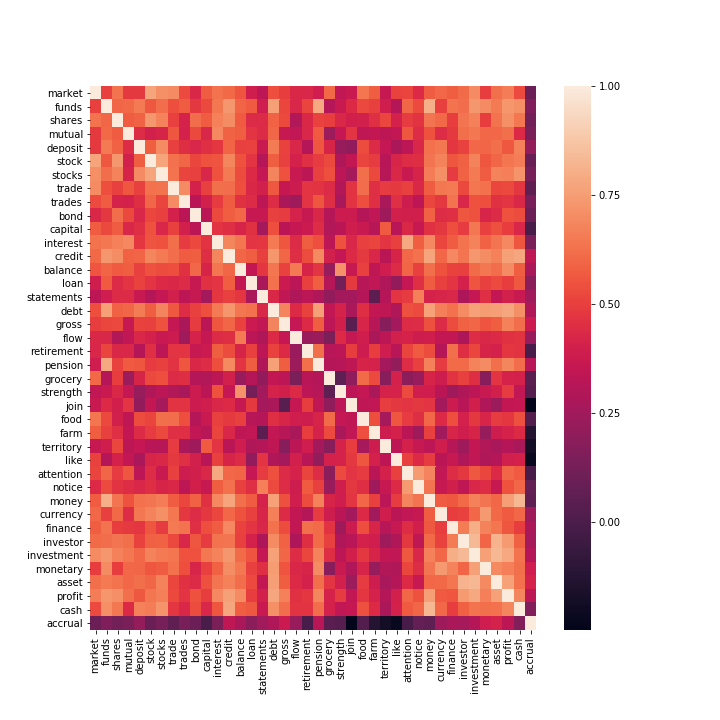

The table this chart was drawn from, first rows:
, market, funds, shares, mutual, deposit, stock, stocks, trade, trades, bond, capital, interest, credit, balance, loan, statements, debt, gross, flow, retirement, pension, grocery, strength
market, 1.0, 0.5042, 0.63, 0.4844, 0.4876, 0.7715, 0.711, 0.6983, 0.5314, 0.4311, 0.5735, 0.631, 0.6057, 0.5537, 0.3936, 0.3341, 0.538, 0.4938, 0.4309, 0.4289, 0.3862, 0.6099, 0.3425
funds, 0.5042, 1, 0.5991, 0.6101, 0.6526, 0.5647, 0.6168, 0.5392, 0.5735, 0.4809, 0.5272, 0.6468, 0.7322, 0.5948, 0.5691, 0.3901, 0.7582, 0.52, 0.4259, 0.5129, 0.7896, 0.3074, 0.3672
shares, 0.63, 0.5991, 1, 0.5749, 0.5897, 0.7322, 0.6765, 0.4988, 0.4133, 0.617, 0.5741, 0.672, 0.7059, 0.5689, 0.4406, 0.4405, 0.5868, 0.5237, 0.3018, 0.4323, 0.5122, 0.4943, 0.4306
mutual, 0.4844, 0.6101, 0.5749, 1, 0.446, 0.4022, 0.4186, 0.5581, 0.4074, 0.523, 0.4254, 0.6889, 0.5863, 0.579, 0.4705, 0.4419, 0.5989, 0.3662, 0.3443, 0.4284, 0.568, 0.2377, 0.3521
deposit, 0.4876, 0.6526, 0.5897, 0.446, 1, 0.5809, 0.7016, 0.4996, 0.4508, 0.4263, 0.458, 0.4775, 0.5951, 0.5072, 0.5103, 0.3707, 0.6588, 0.5108, 0.4288, 0.3049, 0.5613, 0.4192, 0.2212
stock, 0.7715, 0.5647, 0.7322, 0.4022, 0.5809, 1, 0.7722, 0.6286, 0.5979, 0.5185, 0.548, 0.5519, 0.6865, 0.5517, 0.4718, 0.3063, 0.5771, 0.4994, 0.4076, 0.4576, 0.4892, 0.5226, 0.2907
stocks, 0.711, 0.6168, 0.6765, 0.4186, 0.7016, 0.7722, 1, 0.6333, 0.5171, 0.499, 0.4281, 0.5492, 0.6512, 0.5363, 0.4366, 0.3539, 0.6812, 0.5486, 0.3698, 0.3342, 0.4992, 0.5376, 0.3281
trade, 0.6983, 0.5392, 0.4988, 0.5581, 0.4996, 0.6286, 0.6333, 1, 0.7026, 0.4078, 0.4987, 0.6209, 0.6166, 0.5409, 0.4321, 0.4008, 0.5635, 0.3588, 0.3799, 0.4711, 0.4676, 0.4418, 0.2997
trades, 0.5314, 0.5735, 0.4133, 0.4074, 0.4508, 0.5979, 0.5171, 0.7026, 1, 0.3244, 0.4031, 0.4892, 0.5739, 0.4602, 0.44, 0.3329, 0.4455, 0.2791, 0.2435, 0.4732, 0.5599, 0.4538, 0.27
bond, 0.4311, 0.4809, 0.617, 0.523, 0.4263, 0.5185, 0.499, 0.4078, 0.3244, 1, 0.3234, 0.5238, 0.5781, 0.6046, 0.3648, 0.3621, 0.5063, 0.492, 0.4125, 0.3648, 0.4324, 0.3113, 0.3774
capital, 0.5735, 0.5272, 0.5741, 0.4254, 0.458, 0.548, 0.4281, 0.4987, 0.4031, 0.3234, 1.0, 0.4686, 0.4534, 0.4191, 0.4613, 0.2565, 0.5383, 0.3266, 0.3616, 0.3734, 0.4474, 0.301, 0.3233
interest, 0.631, 0.6468, 0.672, 0.6889, 0.4775, 0.5519, 0.5492, 0.6209, 0.4892, 0.5238, 0.4686, 1.0, 0.6865, 0.6427, 0.4721, 0.4778, 0.6501, 0.5605, 0.4414, 0.5805, 0.5378, 0.3336, 0.5516
credit, 0.6057, 0.7322, 0.7059, 0.5863, 0.5951, 0.6865, 0.6512, 0.6166, 0.5739, 0.5781, 0.4534, 0.6865, 1.0, 0.5982, 0.5762, 0.5077, 0.728, 0.5984, 0.4509, 0.5354, 0.697, 0.4054, 0.353
balance, 0.5537, 0.5948, 0.5689, 0.579, 0.5072, 0.5517, 0.5363, 0.5409, 0.4602, 0.6046, 0.4191, 0.6427, 0.5982, 1, 0.3518, 0.4763, 0.64, 0.5082, 0.6522, 0.4174, 0.4693, 0.221, 0.7216
loan, 0.3936, 0.5691, 0.4406, 0.4705, 0.5103, 0.4718, 0.4366, 0.4321, 0.44, 0.3648, 0.4613, 0.4721, 0.5762, 0.3518, 1, 0.2814, 0.6291, 0.3751, 0.3281, 0.5067, 0.5783, 0.3068, 0.127
statements, 0.3341, 0.3901, 0.4405, 0.4419, 0.3707, 0.3063, 0.3539, 0.4008, 0.3329, 0.3621, 0.2565, 0.4778, 0.5077, 0.4763, 0.2814, 1, 0.4325, 0.3452, 0.2945, 0.3293, 0.2958, 0.2092, 0.2636
debt, 0.538, 0.7582, 0.5868, 0.5989, 0.6588, 0.5771, 0.6812, 0.5635, 0.4455, 0.5063, 0.5383, 0.6501, 0.728, 0.64, 0.6291, 0.4325, 1.0, 0.6807, 0.4377, 0.5092, 0.7573, 0.3475, 0.4122
gross, 0.4938, 0.52, 0.5237, 0.3662, 0.5108, 0.4994, 0.5486, 0.3588, 0.2791, 0.492, 0.3266, 0.5605, 0.5984, 0.5082, 0.3751, 0.3452, 0.6807, 1.0, 0.3526, 0.4394, 0.5786, 0.3291, 0.3992
flow, 0.4309, 0.4259, 0.3018, 0.3443, 0.4288, 0.4076, 0.3698, 0.3799, 0.2435, 0.4125, 0.3616, 0.4414, 0.4509, 0.6522, 0.3281, 0.2945, 0.4377, 0.3526, 1, 0.2302, 0.2375, 0.1434, 0.4363
retirement, 0.4289, 0.5129, 0.4323, 0.4284, 0.3049, 0.4576, 0.3342, 0.4711, 0.4732, 0.3648, 0.3734, 0.5805, 0.5354, 0.4174, 0.5067, 0.3293, 0.5092, 0.4394, 0.2302, 1.0, 0.6201, 0.3185, 0.331
pension, 0.3862, 0.7896, 0.5122, 0.568, 0.5613, 0.4892, 0.4992, 0.4676, 0.5599, 0.4324, 0.4474, 0.5378, 0.697, 0.4693, 0.5783, 0.2958, 0.7573, 0.5786, 0.2375, 0.6201, 1, 0.3085, 0.3137
grocery, 0.6099, 0.3074, 0.4943, 0.2377, 0.4192, 0.5226, 0.5376, 0.4418, 0.4538, 0.3113, 0.301, 0.3336, 0.4054, 0.221, 0.3068, 0.2092, 0.3475, 0.3291, 0.1434, 0.3185, 0.3085, 1.0, 0.05896
strength, 0.3425, 0.3672, 0.4306, 0.3521, 0.2212, 0.2907, 0.3281, 0.2997, 0.27, 0.3774, 0.3233, 0.5516, 0.353, 0.7216, 0.127, 0.2636, 0.4122, 0.3992, 0.4363, 0.331, 0.3137, 0.05896, 1.0
join, 0.3675, 0.4353, 0.3968, 0.4699, 0.2085, 0.3517, 0.2666, 0.4688, 0.4663, 0.378, 0.3928, 0.4272, 0.4357, 0.3653, 0.4877, 0.2623, 0.2816, 0.04265, 0.3598, 0.4951, 0.3409, 0.203, 0.3297
food, 0.6439, 0.527, 0.4014, 0.3408, 0.5349, 0.5129, 0.6217, 0.6164, 0.5415, 0.3103, 0.3705, 0.5036, 0.4871, 0.5012, 0.3153, 0.3126, 0.452, 0.4208, 0.3922, 0.3844, 0.4158, 0.6129, 0.3523
farm, 0.5789, 0.4982, 0.4563, 0.3513, 0.4405, 0.4917, 0.5229, 0.4564, 0.455, 0.3456, 0.3176, 0.5146, 0.4261, 0.3399, 0.3469, 0.05087, 0.3493, 0.316, 0.2774, 0.4972, 0.4126, 0.5293, 0.2744
territory, 0.3644, 0.3951, 0.5203, 0.3357, 0.3528, 0.3219, 0.3169, 0.4924, 0.2835, 0.2432, 0.5699, 0.4693, 0.3231, 0.3881, 0.2928, 0.3102, 0.3384, 0.1736, 0.3353, 0.3897, 0.2577, 0.1792, 0.4125
like, 0.5112, 0.3112, 0.406, 0.3508, 0.2827, 0.4225, 0.43, 0.4838, 0.4559, 0.401, 0.3206, 0.4995, 0.4158, 0.4413, 0.2091, 0.4719, 0.2919, 0.2624, 0.403, 0.319, 0.2126, 0.4091, 0.4151
attention, 0.5142, 0.5999, 0.4919, 0.5589, 0.3293, 0.446, 0.3692, 0.5015, 0.3851, 0.4005, 0.4304, 0.7838, 0.6013, 0.5935, 0.3524, 0.4888, 0.5467, 0.4418, 0.4112, 0.5139, 0.4486, 0.1889, 0.5314
notice, 0.4394, 0.5288, 0.4673, 0.447, 0.4292, 0.4495, 0.4176, 0.4309, 0.3357, 0.4006, 0.3662, 0.5801, 0.6273, 0.5008, 0.4544, 0.6667, 0.5307, 0.446, 0.383, 0.5697, 0.5044, 0.2262, 0.3919
money, 0.5719, 0.8097, 0.639, 0.5481, 0.6275, 0.6373, 0.6605, 0.5735, 0.5195, 0.5902, 0.4631, 0.693, 0.7755, 0.624, 0.5759, 0.4141, 0.7644, 0.5453, 0.3914, 0.5339, 0.6689, 0.4184, 0.3955
currency, 0.6027, 0.499, 0.6059, 0.4446, 0.6459, 0.6781, 0.7103, 0.6468, 0.4801, 0.4491, 0.4818, 0.5213, 0.602, 0.5485, 0.501, 0.4216, 0.6663, 0.4433, 0.3506, 0.3087, 0.4914, 0.3846, 0.3258
finance, 0.5808, 0.6341, 0.4944, 0.4873, 0.4759, 0.5614, 0.4887, 0.651, 0.6331, 0.4569, 0.5386, 0.5737, 0.6922, 0.509, 0.4714, 0.4277, 0.6263, 0.5345, 0.3501, 0.6225, 0.6139, 0.4653, 0.2423
investor, 0.6149, 0.6183, 0.6374, 0.6206, 0.5085, 0.5819, 0.589, 0.5244, 0.427, 0.5598, 0.4926, 0.6314, 0.6394, 0.5045, 0.4097, 0.2885, 0.7022, 0.5883, 0.2838, 0.4503, 0.6135, 0.5045, 0.2928
investment, 0.6989, 0.7337, 0.6731, 0.6444, 0.6006, 0.6739, 0.6536, 0.6436, 0.5517, 0.549, 0.6469, 0.6777, 0.7334, 0.614, 0.5532, 0.3567, 0.7616, 0.5961, 0.4455, 0.5202, 0.6741, 0.4524, 0.3307
monetary, 0.4934, 0.7021, 0.4974, 0.605, 0.5971, 0.5582, 0.5716, 0.627, 0.5396, 0.4245, 0.5046, 0.5867, 0.7062, 0.6485, 0.5062, 0.4557, 0.7484, 0.5531, 0.4346, 0.4156, 0.7011, 0.1812, 0.3705
asset, 0.6233, 0.6532, 0.6318, 0.6022, 0.6238, 0.5971, 0.6773, 0.5193, 0.4601, 0.4432, 0.5431, 0.6351, 0.6735, 0.6167, 0.5319, 0.3497, 0.7551, 0.5778, 0.4349, 0.4063, 0.6215, 0.4704, 0.4032
profit, 0.6622, 0.7293, 0.7099, 0.624, 0.5647, 0.644, 0.6677, 0.5228, 0.4706, 0.5507, 0.4965, 0.6895, 0.7568, 0.6985, 0.4947, 0.404, 0.7778, 0.6729, 0.4597, 0.4784, 0.684, 0.4105, 0.4919
cash, 0.5278, 0.7101, 0.6453, 0.4355, 0.6723, 0.6626, 0.7265, 0.4769, 0.4312, 0.5362, 0.425, 0.5607, 0.7785, 0.5789, 0.5632, 0.3691, 0.7092, 0.6183, 0.4664, 0.4652, 0.6151, 0.4065, 0.3422
accrual, 0.0945, 0.1527, 0.1217, 0.1451, 0.2201, 0.08957, 0.1299, 0.06127, 0.1343, 0.09554, -0.004057, 0.1425, 0.338, 0.2785, 0.1901, 0.2539, 0.2887, 0.3752, 0.2263, -0.007081, 0.318, 0.04891, 0.03078
